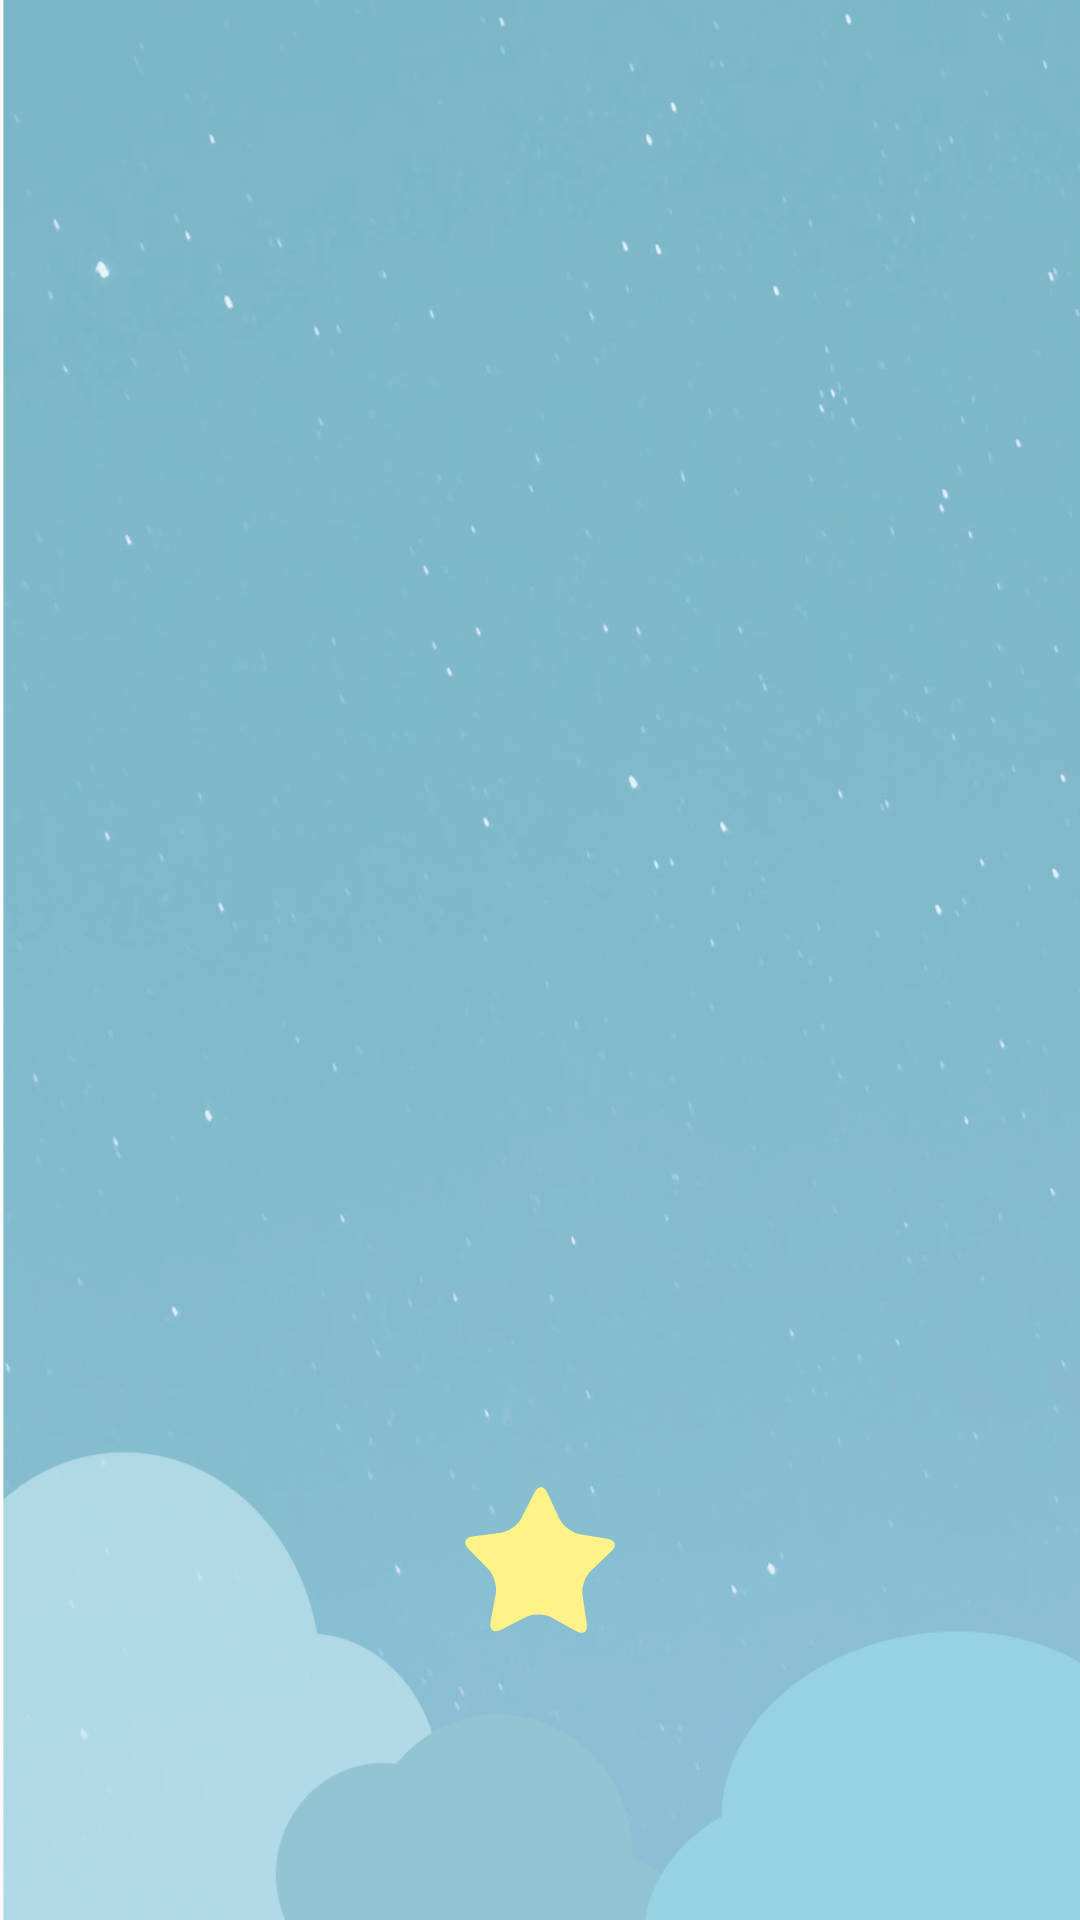

Reconstruct the res/layout file that produces this screen, plus the resources it refers to.
<!-- AndroidManifest.xml: application theme AppTheme -->
<!-- res/layout/make_wish_animation.xml -->
<?xml version="1.0" encoding="utf-8"?>
<RelativeLayout xmlns:android="http://schemas.android.com/apk/res/android"
    android:layout_width="match_parent"
    android:layout_height="match_parent"
    android:background="@drawable/bg_rising"
    android:orientation="vertical">

    <ImageView
        android:id="@+id/risingStar"
        android:layout_width="wrap_content"
        android:layout_height="wrap_content"
        android:layout_alignParentBottom="true"
        android:layout_centerHorizontal="true"
        android:layout_marginBottom="71dp"
        android:background="@drawable/btn_makewish_pressed" />
</RelativeLayout>
<!-- resources referenced by this layout -->
<resources>
  <!-- drawable bg_rising: png bitmap (drawable-hdpi, 141292 bytes) -->
  <!-- drawable btn_makewish_pressed: png bitmap (drawable-hdpi, 5194 bytes) -->
  <style name="AppTheme" parent="Theme.AppCompat.Light.DarkActionBar">
          
          
          
          
          <item name="android:windowContentOverlay">@null</item>
          <item name="actionBarStyle">@style/MyActionBar</item>
  
      </style>
  <style name="MyActionBar" parent="@style/Widget.AppCompat.Light.ActionBar">
          
          <item name="background">@color/actionBar_BG</item>
      </style>
  <color name="actionBar_BG">#97D2E3</color>&gt;
</resources>
